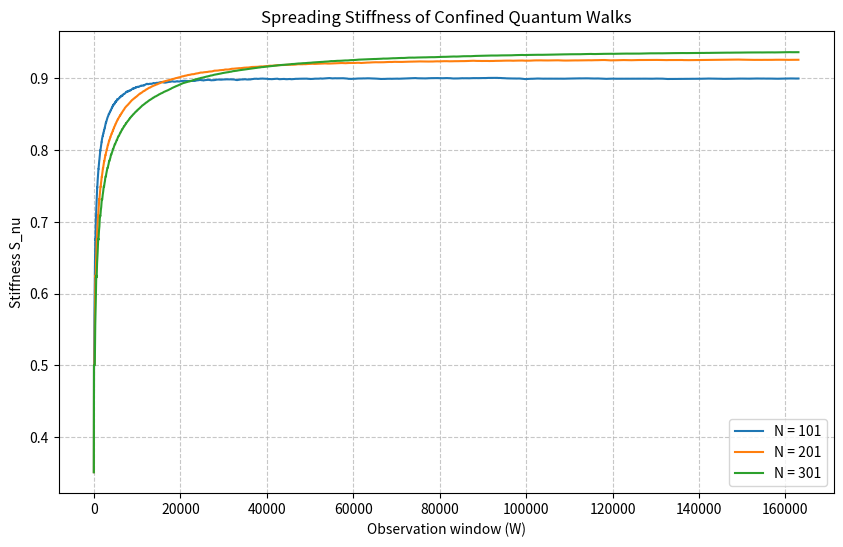

This chart was generated by the following Python code:
import numpy as np
import matplotlib.pyplot as plt

def simulate_stiffness(N, max_steps):
    # Determine boundary limits -a and a from the total number of sites N
    a = (N - 1) // 2
    positions = np.arange(-a, a + 1)
    
    # Initialize quantum state array: index 0 for |L>, index 1 for |R>
    psi = np.zeros((2, N), dtype=complex)
    
    # Apply initial localized coin state (alpha = pi/2, beta = pi/2)
    psi[0, a] = 1 / np.sqrt(2)
    psi[1, a] = 1j / np.sqrt(2)
    
    # Define Hadamard coin operator
    H = np.array([[1, 1], [1, -1]]) / np.sqrt(2)
    
    # Calculate the asymptotic spreading rate of the free Hadamard walk
    nu_H = np.sqrt(1 - 1/np.sqrt(2))
    
    # Tracking variables for stiffness equations
    sigma_prev = 0.0 
    running_sum = 0.0
    S_nu = []
    
    for t in range(1, max_steps + 1):
        # 1. Apply coin operator
        psi_L = H[0, 0] * psi[0] + H[0, 1] * psi[1]
        psi_R = H[1, 0] * psi[0] + H[1, 1] * psi[1]
        
        # 2. Conditional shift operator with reflecting boundaries
        psi_new = np.zeros((2, N), dtype=complex)
        
        # Bulk movement
        psi_new[0, :-1] = psi_L[1:] # Move left
        psi_new[1, 1:] = psi_R[:-1] # Move right
        
        # Reflecting boundaries via NOT gates
        psi_new[1, 0] += psi_L[0]   # Reverses left-moving to right-moving at -a
        psi_new[0, -1] += psi_R[-1] # Reverses right-moving to left-moving at a
        
        psi = psi_new
        
        # Calculate standard deviation sigma(t)
        prob = np.abs(psi[0])**2 + np.abs(psi[1])**2
        mean_x = np.sum(positions * prob)
        mean_x2 = np.sum(positions**2 * prob)
        sigma_current = np.sqrt(np.maximum(mean_x2 - mean_x**2, 0))
        
        # Calculate mean spreading activity over W steps
        running_sum += np.abs(sigma_current - sigma_prev)
        nu_sigma_bar = running_sum / t
        
        # Calculate dimensionless spreading stiffness
        S_nu.append(nu_H / (nu_H + nu_sigma_bar))
        sigma_prev = sigma_current
        
    return S_nu

# Replicate Figure 3 for confinement sizes N = 101, 201, 301
plt.figure(figsize=(10, 6))
max_t = 163000

for N in [101, 201, 301]:
    stiffness_vals = simulate_stiffness(N, max_t)
    plt.plot(range(1, max_t + 1), stiffness_vals, label=f'N = {N}')

plt.xlabel('Observation window (W)')
plt.ylabel('Stiffness S_nu')
plt.title('Spreading Stiffness of Confined Quantum Walks')
plt.legend()
plt.grid(True, linestyle='--', alpha=0.7)
plt.show()
